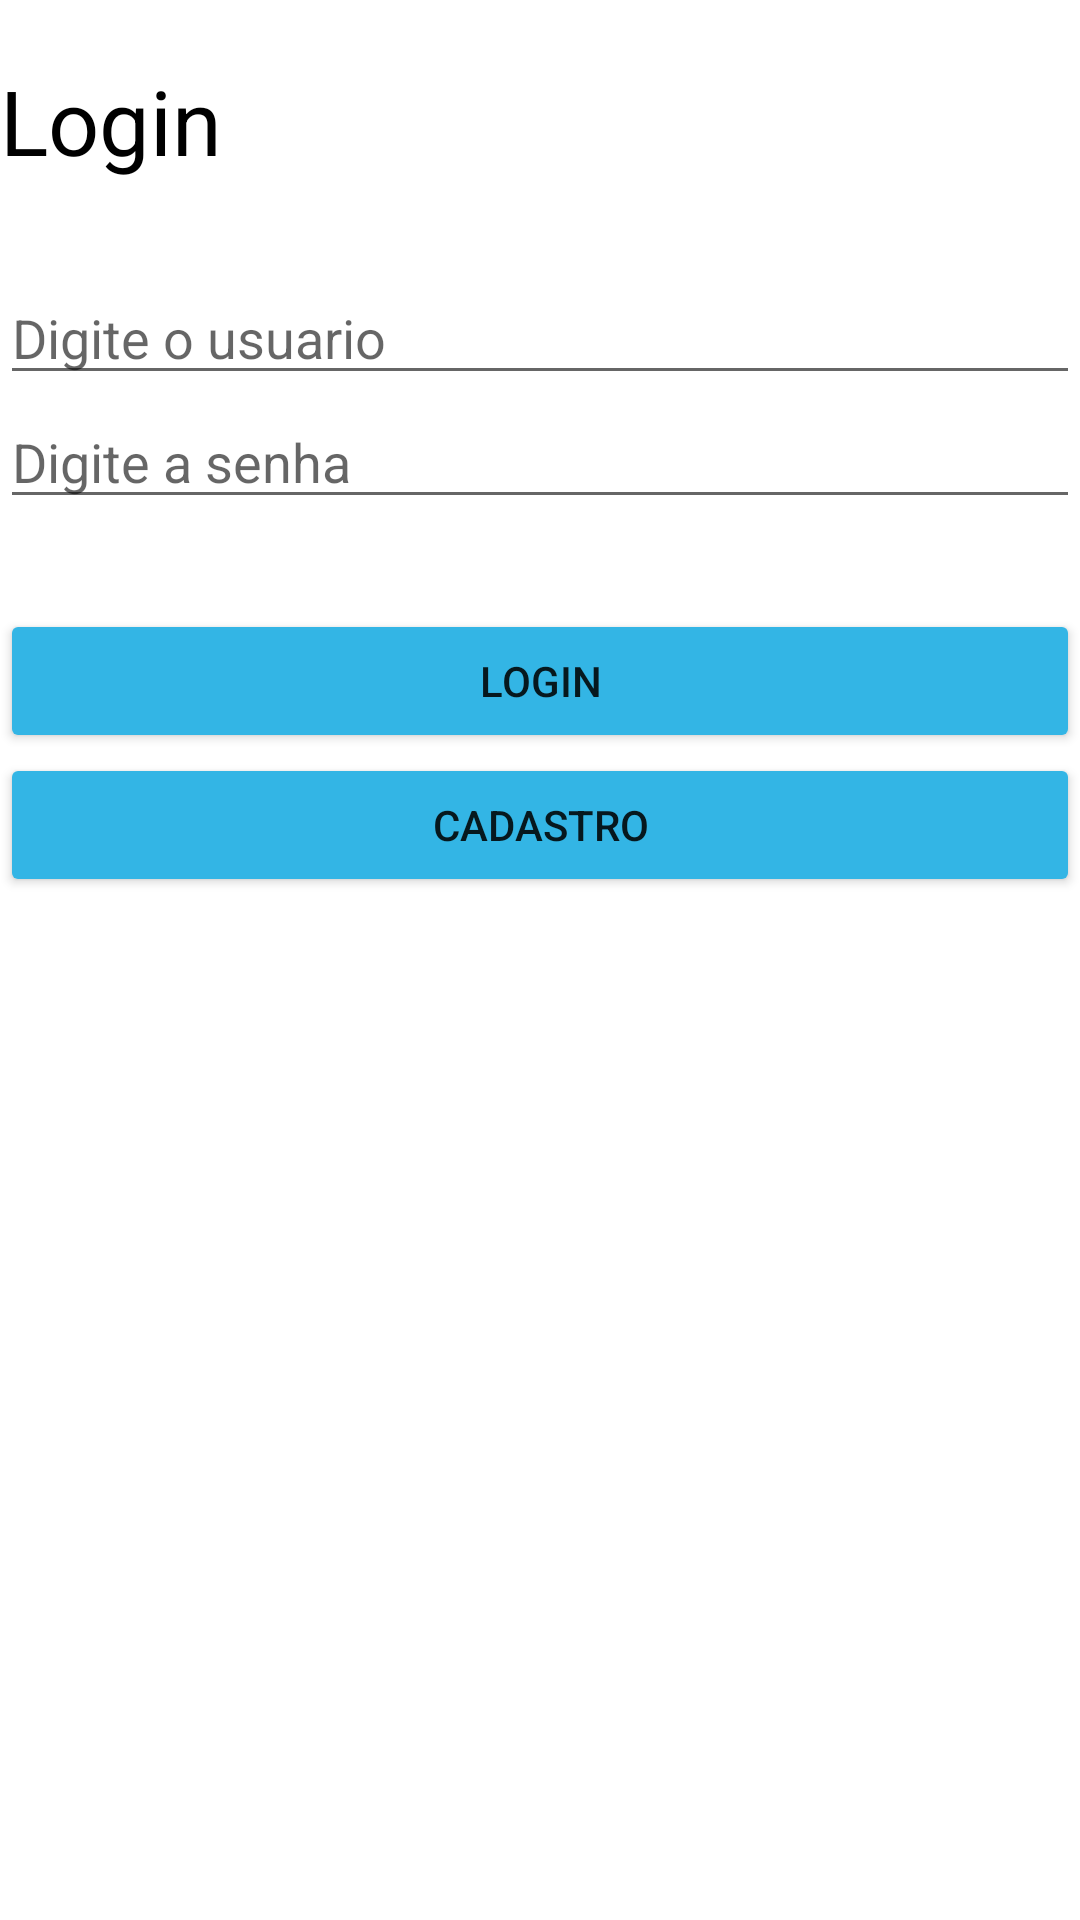

Here is an Android app screen rendered from its layout file. Give the layout XML and the strings, colors and styles it references.
<!-- AndroidManifest.xml: application theme Theme.ProjectAP3 -->
<!-- res/layout/activity_main.xml -->
<?xml version="1.0" encoding="utf-8"?>
<LinearLayout xmlns:android="http://schemas.android.com/apk/res/android"
    xmlns:app="http://schemas.android.com/apk/res-auto"
    xmlns:tools="http://schemas.android.com/tools"
    android:layout_width="match_parent"
    android:layout_height="match_parent"
    android:layout_margin="15dp"
    android:orientation="vertical"
    tools:context=".MainActivity">

    <TextView
        android:layout_width="wrap_content"
        android:layout_height="wrap_content"
        android:text="@string/login"
        app:layout_constraintBottom_toBottomOf="parent"
        app:layout_constraintEnd_toEndOf="parent"
        app:layout_constraintStart_toStartOf="parent"
        app:layout_constraintTop_toTopOf="parent"
        android:layout_marginTop="20dp"
        android:textSize="30sp"
        android:textColor="@color/black" />

    <EditText
        android:layout_width="match_parent"
        android:layout_height="wrap_content"
        android:id="@+id/txtUser"
        android:hint="@string/digite_o_usuario"
        android:layout_marginTop="30dp" />

    <EditText
        android:layout_width="match_parent"
        android:layout_height="wrap_content"
        android:id="@+id/txtPass"
        android:hint="@string/digite_a_senha" />

    <Button
        android:layout_width="match_parent"
        android:layout_height="wrap_content"
        android:id="@+id/btnLogin"
        android:backgroundTint="@android:color/holo_blue_light"
        android:text="@string/Login"
        android:layout_marginTop="30dp" />

    <Button
        android:layout_width="match_parent"
        android:layout_height="wrap_content"
        android:id="@+id/btnCad"
        android:backgroundTint="@android:color/holo_blue_light"
        android:text="@string/cadastro" />


</LinearLayout>
<!-- resources referenced by this layout -->
<resources>
  <string name="Login">Login</string>
  <string name="cadastro">Cadastro</string>
  <string name="digite_a_senha">Digite a senha</string>
  <string name="digite_o_usuario">Digite o usuario</string>
  <string name="login">Login</string>
  <style name="Theme.ProjectAP3" parent="Theme.MaterialComponents.DayNight.DarkActionBar">
          
          <item name="colorPrimary">@color/purple_500</item>
          <item name="colorPrimaryVariant">@color/purple_700</item>
          <item name="colorOnPrimary">@color/white</item>
          
          <item name="colorSecondary">@color/teal_200</item>
          <item name="colorSecondaryVariant">@color/teal_700</item>
          <item name="colorOnSecondary">@color/black</item>
          
          <item name="android:statusBarColor" tools:targetApi="l">?attr/colorPrimaryVariant</item>
          
      </style>
  <!-- not gathered from this repository: default colours our renderer supplied (Android Studio template values) -->
  <color name="purple_500">#FF6200EE</color>
  <color name="purple_700">#FF3700B3</color>
  <color name="teal_200">#FF03DAC5</color>
  <color name="teal_700">#FF018786</color>
  <color name="black">#FF000000</color>
  <color name="white">#FFFFFFFF</color>
</resources>
